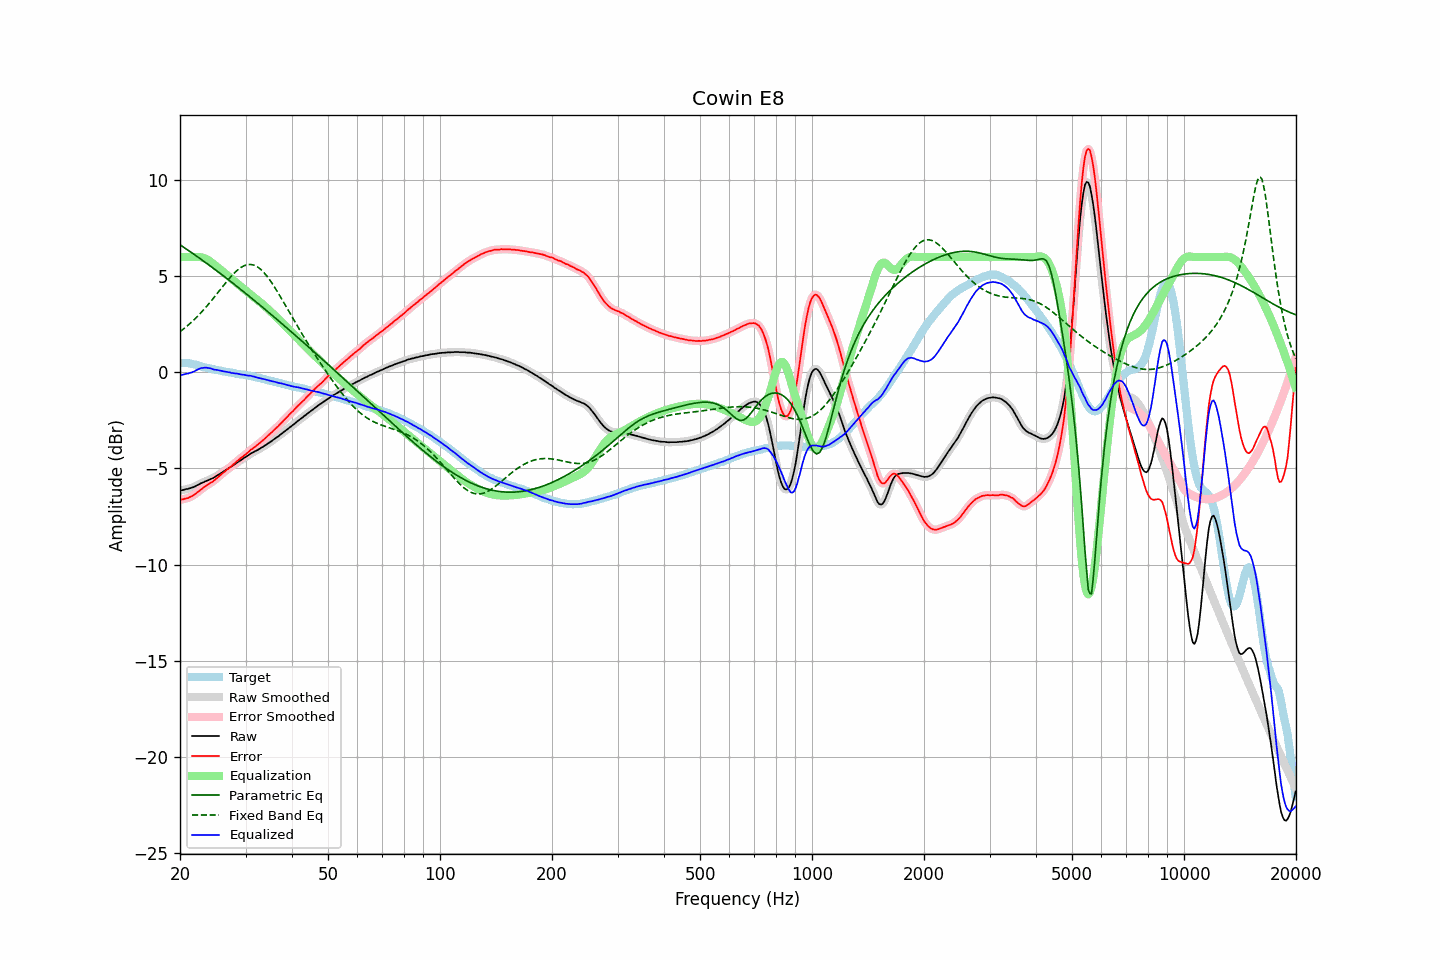

The data file committed next to this chart (first rows):
frequency, raw, error, smoothed, error_smoothed, equalization, parametric_eq, fixed_band_eq, equalized_raw, equalized_smoothed, target
20.00, -6.15, -6.63, -6.15, -6.63, 6.00, 6.64, 2.12, -0.15, -0.15, 0.48
20.20, -6.13, -6.61, -6.13, -6.62, 6.00, 6.58, 2.18, -0.13, -0.13, 0.48
20.40, -6.12, -6.60, -6.11, -6.60, 6.00, 6.53, 2.25, -0.12, -0.11, 0.48
20.61, -6.09, -6.57, -6.09, -6.58, 6.00, 6.47, 2.31, -0.09, -0.09, 0.48
20.81, -6.07, -6.55, -6.07, -6.56, 6.00, 6.42, 2.38, -0.07, -0.07, 0.48
21.02, -6.06, -6.54, -6.05, -6.53, 6.00, 6.36, 2.45, -0.06, -0.05, 0.48
21.23, -6.03, -6.49, -6.03, -6.50, 6.00, 6.30, 2.53, -0.03, -0.03, 0.46
21.44, -6.01, -6.46, -6.01, -6.46, 6.00, 6.24, 2.60, -0.01, -0.01, 0.45
21.66, -5.98, -6.41, -5.98, -6.41, 6.00, 6.19, 2.68, 0.02, 0.02, 0.43
21.87, -5.95, -6.36, -5.94, -6.36, 6.01, 6.13, 2.76, 0.06, 0.06, 0.41
22.09, -5.90, -6.30, -5.90, -6.30, 6.01, 6.07, 2.84, 0.11, 0.11, 0.40
22.31, -5.86, -6.23, -5.86, -6.23, 6.01, 6.01, 2.93, 0.15, 0.15, 0.37
22.54, -5.82, -6.17, -5.82, -6.16, 6.00, 5.95, 3.01, 0.18, 0.19, 0.35
22.76, -5.77, -6.10, -5.78, -6.10, 5.99, 5.89, 3.10, 0.22, 0.21, 0.33
22.99, -5.74, -6.04, -5.74, -6.03, 5.97, 5.83, 3.19, 0.23, 0.24, 0.30
23.22, -5.70, -5.96, -5.70, -5.97, 5.95, 5.77, 3.29, 0.24, 0.25, 0.26
23.45, -5.66, -5.90, -5.66, -5.91, 5.91, 5.71, 3.38, 0.25, 0.25, 0.24
23.69, -5.63, -5.86, -5.63, -5.86, 5.87, 5.65, 3.48, 0.24, 0.24, 0.23
23.92, -5.59, -5.80, -5.59, -5.80, 5.82, 5.59, 3.58, 0.23, 0.23, 0.21
24.16, -5.55, -5.75, -5.56, -5.75, 5.76, 5.53, 3.68, 0.21, 0.20, 0.20
24.40, -5.52, -5.70, -5.52, -5.70, 5.70, 5.46, 3.78, 0.18, 0.18, 0.18
24.65, -5.48, -5.64, -5.48, -5.64, 5.63, 5.40, 3.88, 0.15, 0.15, 0.16
24.89, -5.43, -5.57, -5.43, -5.57, 5.57, 5.34, 3.99, 0.14, 0.14, 0.14
25.14, -5.37, -5.50, -5.37, -5.50, 5.50, 5.28, 4.09, 0.13, 0.12, 0.13
25.39, -5.32, -5.43, -5.32, -5.43, 5.43, 5.21, 4.20, 0.11, 0.11, 0.11
25.65, -5.27, -5.37, -5.27, -5.36, 5.36, 5.15, 4.30, 0.09, 0.09, 0.10
25.91, -5.21, -5.28, -5.21, -5.29, 5.29, 5.09, 4.41, 0.08, 0.07, 0.07
26.16, -5.16, -5.21, -5.16, -5.21, 5.22, 5.02, 4.51, 0.06, 0.06, 0.05
26.43, -5.11, -5.15, -5.11, -5.14, 5.15, 4.96, 4.62, 0.04, 0.04, 0.04
26.69, -5.05, -5.07, -5.05, -5.08, 5.08, 4.89, 4.72, 0.03, 0.03, 0.02
26.96, -5.00, -5.01, -5.00, -5.01, 5.01, 4.83, 4.82, 0.01, 0.01, 0.01
27.23, -4.94, -4.94, -4.95, -4.94, 4.94, 4.76, 4.92, 0.00, -0.01, -0.00
27.50, -4.90, -4.89, -4.89, -4.88, 4.87, 4.70, 5.01, -0.03, -0.02, -0.01
27.77, -4.84, -4.81, -4.84, -4.81, 4.80, 4.63, 5.10, -0.04, -0.04, -0.03
28.05, -4.78, -4.73, -4.78, -4.73, 4.73, 4.57, 5.19, -0.05, -0.05, -0.05
28.33, -4.72, -4.65, -4.72, -4.66, 4.66, 4.50, 5.27, -0.06, -0.06, -0.07
28.62, -4.66, -4.58, -4.66, -4.58, 4.59, 4.44, 5.34, -0.07, -0.07, -0.08
28.90, -4.61, -4.52, -4.61, -4.52, 4.52, 4.37, 5.40, -0.09, -0.09, -0.09
29.19, -4.56, -4.45, -4.56, -4.45, 4.45, 4.30, 5.47, -0.11, -0.10, -0.11
29.48, -4.50, -4.39, -4.50, -4.38, 4.38, 4.24, 5.51, -0.12, -0.12, -0.11
29.78, -4.44, -4.32, -4.45, -4.32, 4.31, 4.17, 5.56, -0.13, -0.13, -0.13
30.08, -4.39, -4.25, -4.39, -4.25, 4.25, 4.10, 5.58, -0.15, -0.15, -0.14
30.38, -4.34, -4.18, -4.34, -4.18, 4.18, 4.03, 5.61, -0.16, -0.16, -0.16
30.68, -4.28, -4.11, -4.28, -4.11, 4.11, 3.96, 5.61, -0.17, -0.17, -0.17
30.99, -4.22, -4.03, -4.23, -4.04, 4.04, 3.90, 5.62, -0.18, -0.18, -0.19
31.30, -4.18, -3.98, -4.18, -3.97, 3.98, 3.83, 5.60, -0.20, -0.20, -0.21
31.61, -4.13, -3.91, -4.13, -3.91, 3.91, 3.76, 5.58, -0.22, -0.22, -0.22
31.93, -4.09, -3.85, -4.09, -3.85, 3.85, 3.69, 5.54, -0.24, -0.25, -0.24
32.24, -4.05, -3.78, -4.05, -3.78, 3.78, 3.62, 5.50, -0.27, -0.27, -0.27
32.57, -4.00, -3.72, -4.00, -3.71, 3.71, 3.55, 5.44, -0.29, -0.29, -0.28
32.89, -3.95, -3.65, -3.95, -3.65, 3.64, 3.48, 5.38, -0.31, -0.31, -0.30
33.22, -3.90, -3.57, -3.90, -3.58, 3.57, 3.41, 5.30, -0.33, -0.33, -0.33
33.55, -3.85, -3.51, -3.85, -3.50, 3.50, 3.34, 5.21, -0.35, -0.35, -0.34
33.89, -3.79, -3.42, -3.79, -3.43, 3.43, 3.27, 5.12, -0.36, -0.37, -0.37
34.23, -3.74, -3.35, -3.74, -3.35, 3.35, 3.20, 5.02, -0.39, -0.39, -0.39
34.57, -3.68, -3.27, -3.68, -3.27, 3.27, 3.13, 4.91, -0.41, -0.41, -0.41
34.92, -3.63, -3.20, -3.63, -3.20, 3.20, 3.06, 4.79, -0.43, -0.43, -0.43
35.27, -3.57, -3.12, -3.57, -3.12, 3.12, 2.99, 4.67, -0.45, -0.45, -0.45
35.62, -3.51, -3.04, -3.51, -3.04, 3.04, 2.92, 4.55, -0.47, -0.47, -0.47
35.97, -3.45, -2.95, -3.45, -2.96, 2.96, 2.85, 4.41, -0.49, -0.49, -0.50
... 635 more rows
